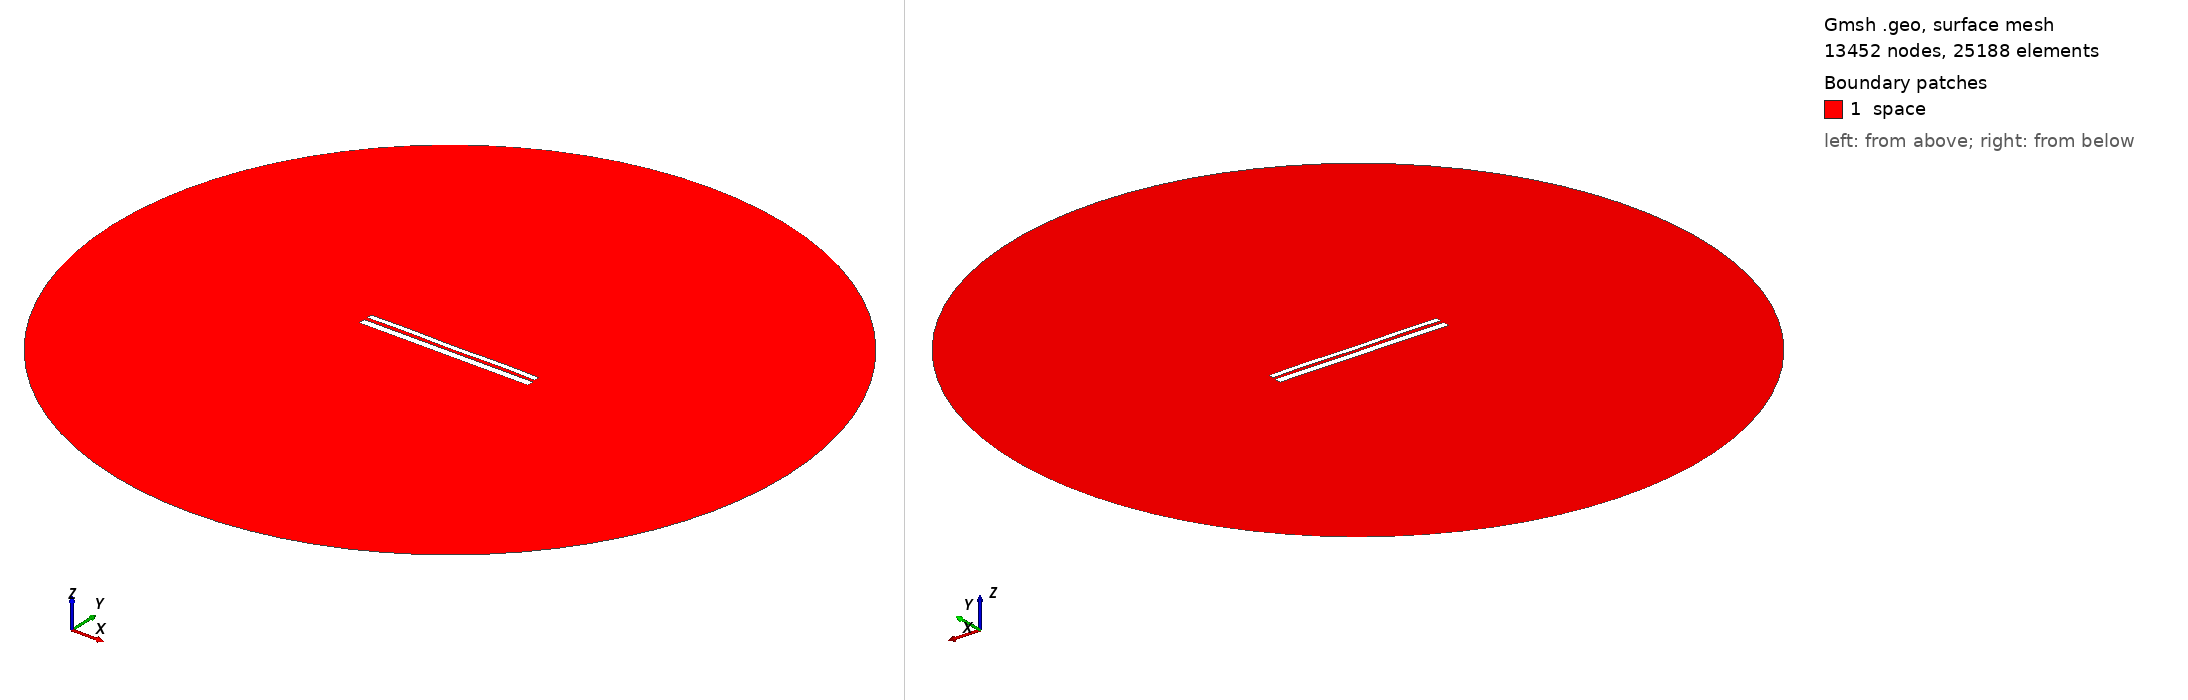

Gmsh geometry script, surface-meshed: 13452 nodes, 25188 surface elements. Boundary patches (legend numbers): 1 space. Left view from above one corner, right view from below the opposite corner. Legend entries are the model's physical surfaces. The drawing asked Gmsh for element sizes between 1% and 20% of the model's largest extent; the script's own settings can give other sizes.

=== 10190.geo (drawn) ===
//---------------------------------------
// Geometry kernel
//---------------------------------------

SetFactory("OpenCASCADE");



//---------------------------------------
// Parameters of the geometry
//---------------------------------------

// Overetch of the upper plate
overetch = 0.375;

// Distance between the plates
distance = 1.75;

// Discretization over the x axis (for the deformation)
nx = 50; 

// Length of the plate
L = 100 - overetch; 

// Number of modes
n = 4; 

// 1st mode coefficient
coeff(1) = -0.075;
beta(1) = 0.596864 * 3.1415926535 / L;

// 2nd mode coefficient
coeff(2) = 0.0;
beta(2) = 1.49418 * 3.1415926535 / L;

// 3rd mode coefficient
coeff(3) = 0.0;
beta(3) = 2.50025 * 3.1415926535 / L;

// 4th mode coefficient
coeff(4) = 0.15;
beta(4) = 3.49999 * 3.1415926535 / L;



//---------------------------------------
// Upper plate (deformed rectangle)
//---------------------------------------

// Coordiantes of the upper plate
xmin = -50;
xmax = 50 - overetch;

// Height of the upper plate
yheight = 4 - 2 * overetch;

// Indexes of the points
UpperID[] = {};
LowerID[] = {};
LeftID[] = {};
RightID[] = {};

// Point index
p = 1;

// Horizontal edges
For i In {1:nx}
    x = xmin + (i-1)*(xmax - xmin)/(nx-1);

    y_bottom = distance / 2 + overetch;
    For j In {1:n}
        C = (Cosh(beta(j)*L) + Cos(beta(j)*L)) / (Sinh(beta(j)*L) + Sin(beta(j)*L));
        y_bottom  = y_bottom + coeff(j) * (Cosh(beta(j)*(x+50)) - Cos(beta(j)*(x+50)) - C * (Sinh(beta(j)*(x+50)) - Sin(beta(j)*(x+50))));
    EndFor

    y_top = y_bottom + yheight;

    Point(p) = {x, y_top, 0, 1.0};
    UpperID[i] = p;
    p = p + 1;

    Point(p) = {x, y_bottom, 0, 1.0};
    LowerID[i] = p;
    p = p + 1;
EndFor

// Create point lists
UpperPts[] = {}; LowerPts[] = {};
For i In {1:nx}
  UpperPts[] += {UpperID[i]};
  LowerPts[] += {LowerID[i]};
EndFor

// Build splines
Spline(1) = {UpperPts[]};
Spline(2) = {LowerPts[]};
Line(3) = {LowerPts[nx-1], UpperPts[nx-1]};
Line(4) = {LowerPts[0], UpperPts[0]};

// Build the plane surface
Curve Loop(1) = {2, 3, -1, -4};
Plane Surface(1) = {1};



//---------------------------------------
// Lower plate (rectangle)
//---------------------------------------

// Vertices
Point(1001) = {-50, -1, 0, 1.0};
Point(1002) = { 50, -1, 0, 1.0};
Point(1003) = { 50,  -5, 0, 1.0};
Point(1004) = {-50,  -5, 0, 1.0};

// Edges
Line(5) = {1001, 1002};
Line(6) = {1002, 1003};
Line(7) = {1003, 1004};
Line(8) = {1004, 1001};

// Plane surface
Line Loop(2) = {5, 6, 7, 8};
Plane Surface(2) = {2}; 



//---------------------------------------
// Outer (fictious) boundary
//---------------------------------------

// Points
Point(1005) = {0, 0, 0};       // Center
Point(1006) = {200, 0, 0};     // Start point
Point(1007) = {0, 200, 0};     // 90 degrees
Point(1008) = {-200, 0, 0};    // 180 degrees
Point(1009) = {0, -200, 0};    // 270 degrees

// Circle arcs (each needs start, center, end)
Circle(9) = {1006, 1005, 1007};
Circle(10) = {1007, 1005, 1008};
Circle(11) = {1008, 1005, 1009};
Circle(12) = {1009, 1005, 1006};

// Plane surface for the entire domain
Curve Loop(3) = {9, 10, 11, 12};
Surface(3) = {3};

// Subtract the plates from the whole domain to obtain the actual domain where we want to solve the equations
BooleanDifference{ Surface{3}; Delete; }{ Surface{1}; Surface{2}; Delete; }




//---------------------------------------
// Transfinite Lines/Curves
//---------------------------------------

// Set the number of points on the boundaries
r = 7;

// Plates
Transfinite Curve {1, 2} = 50*r Using Progression 1;
Transfinite Curve {3, 4} = 2*r Using Progression 1;
Transfinite Line {5, 7} = 50*r Using Progression 1;
Transfinite Line {6, 8} = 2*r Using Progression 1;

// Outer boundary
Transfinite Line {9, 10, 11, 12} = 20 Using Progression 1;



//---------------------------------------
// Physical groups
//---------------------------------------                

// Physical curves (boundaries)
Physical Line("force_segment", 10) = {2};
Physical Line("upper_plate", 11) = {1, 3, 4};
Physical Line("lower_plate", 12) = {5, 6, 7, 8};
Physical Line("boundary", 20) = {9, 10, 11, 12};

// Physical Surfaces
Physical Surface("space", 30) = {3};



//---------------------------------------
// 6. Generate the Mesh
//---------------------------------------

// 2D mesh generation
Mesh 2;
